Labelled photos from "AppleBalanced", an image-classification folder in Kuroi042/Leaffliction. The possible labels are: apple black rot, apple rust, apple scab.

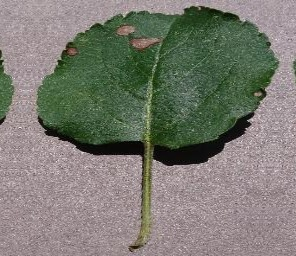
Label: apple black rot

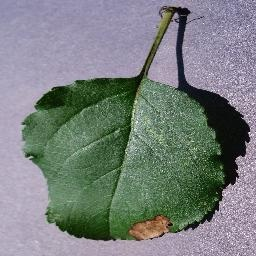
Label: apple black rot

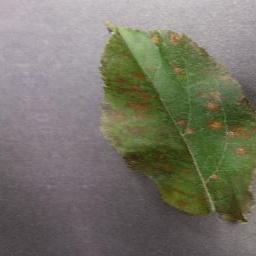
Label: apple rust

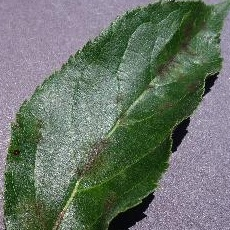
Label: apple scab

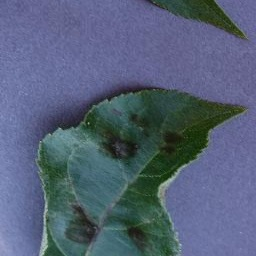
Label: apple scab

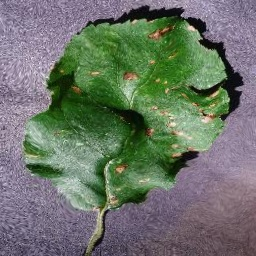
Label: apple black rot
